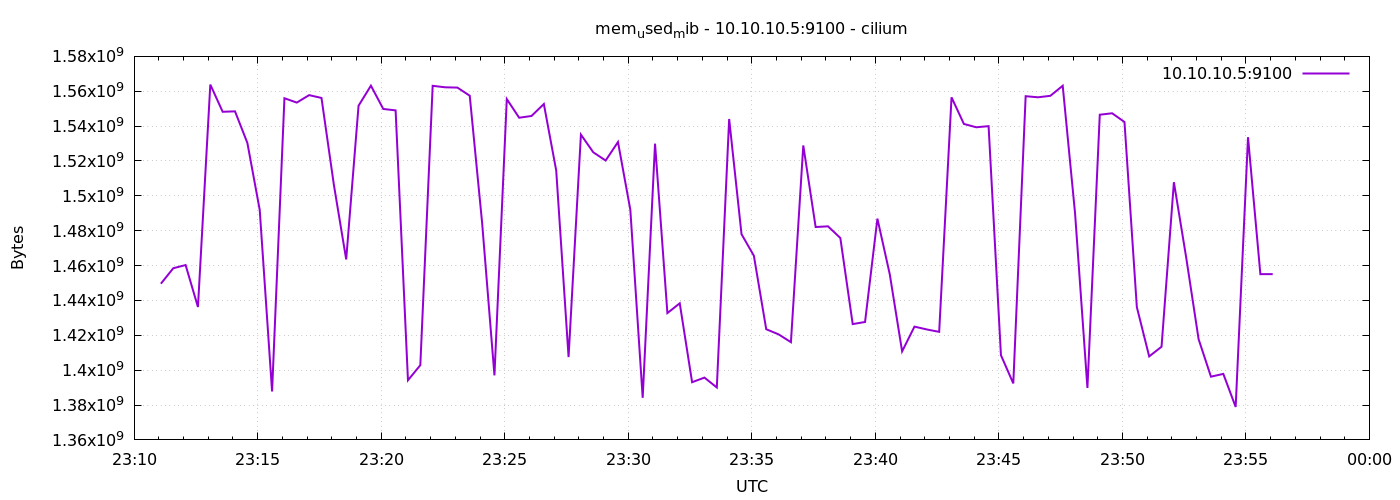

Source data for this figure (header and first rows):
1778109065	1449607168
1778109095	1458462720
1778109125	1460310016
1778109155	1436233728
1778109185	1563824128
1778109215	1548226560
1778109245	1548464128
1778109275	1530363904
1778109305	1491931136
1778109335	1387765760
1778109365	1555988480
1778109395	1553502208
1778109425	1557774336
1778109455	1556156416
1778109485	1506435072
1778109515	1463521280
1778109545	1551699968
1778109575	1563201536
1778109605	1549844480
1778109635	1549017088
1778109665	1394221056
1778109695	1402880000
1778109725	1563123712
1778109755	1562271744
1778109785	1562095616
1778109815	1557430272
1778109845	1484701696
1778109875	1397014528
1778109905	1555505152
1778109935	1544810496
1778109965	1545809920
1778109995	1552678912
1778110025	1514545152
1778110055	1407524864
1778110085	1535119360
1778110115	1524977664
1778110145	1520242688
1778110175	1530888192
1778110205	1491996672
1778110235	1384148992
1778110265	1529929728
1778110295	1432756224
1778110325	1438355456
1778110355	1393090560
1778110385	1395736576
1778110415	1390063616
1778110445	1544085504
1778110475	1478004736
1778110505	1465643008
1778110535	1423491072
1778110565	1420541952
1778110595	1416052736
1778110625	1528918016
1778110655	1482113024
1778110685	1482514432
1778110715	1475805184
1778110745	1426436096
1778110775	1427640320
1778110805	1486929920
1778110835	1455026176
1778110865	1410772992
... 30 more rows
